Dataset: dataset (GitHub, adityakanodia-123/DSP-project). Classes: normal, retinal detachment.

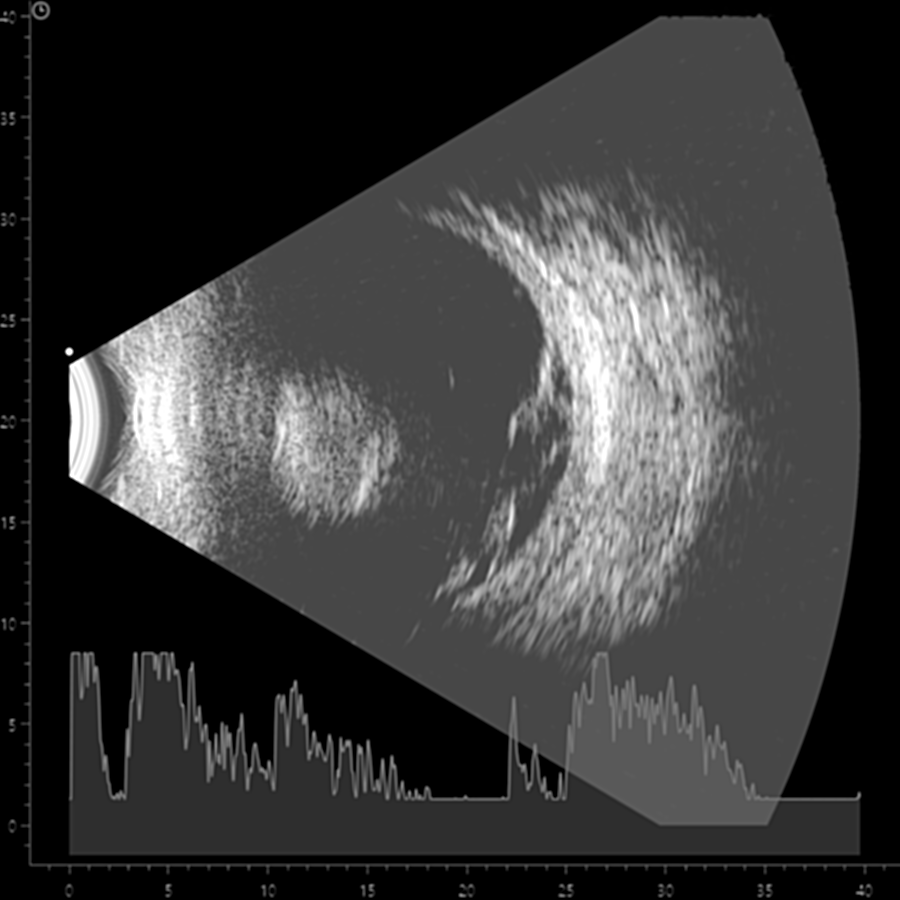
Label: retinal detachment

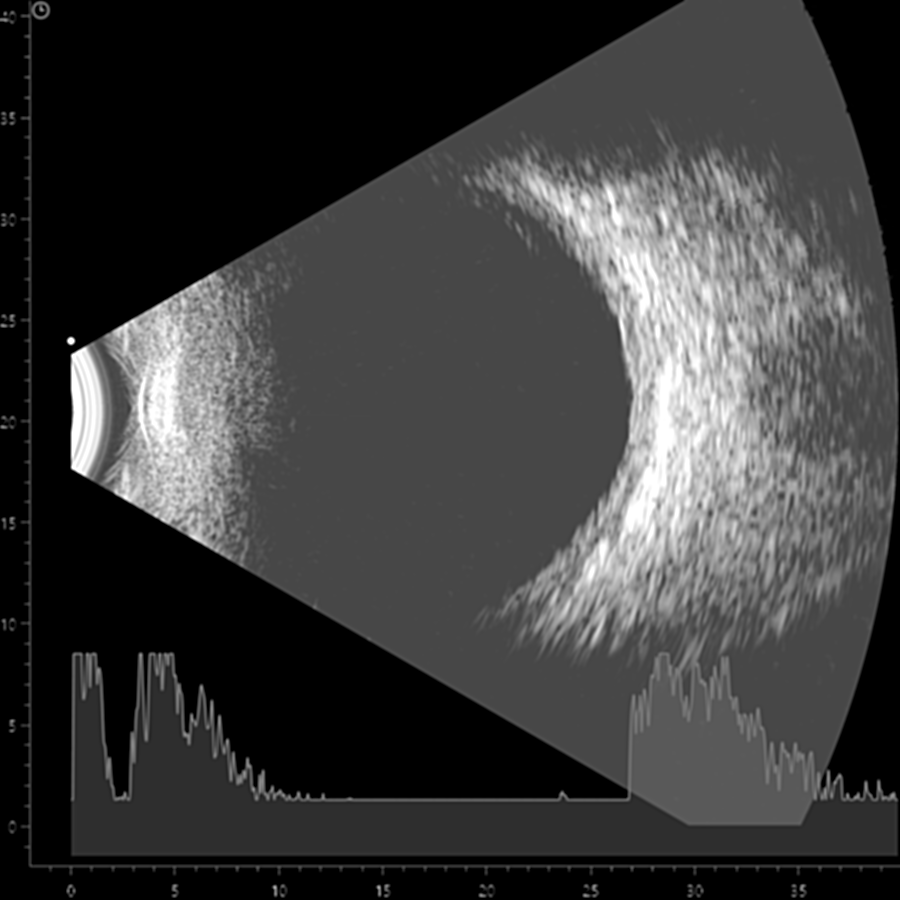
Label: normal

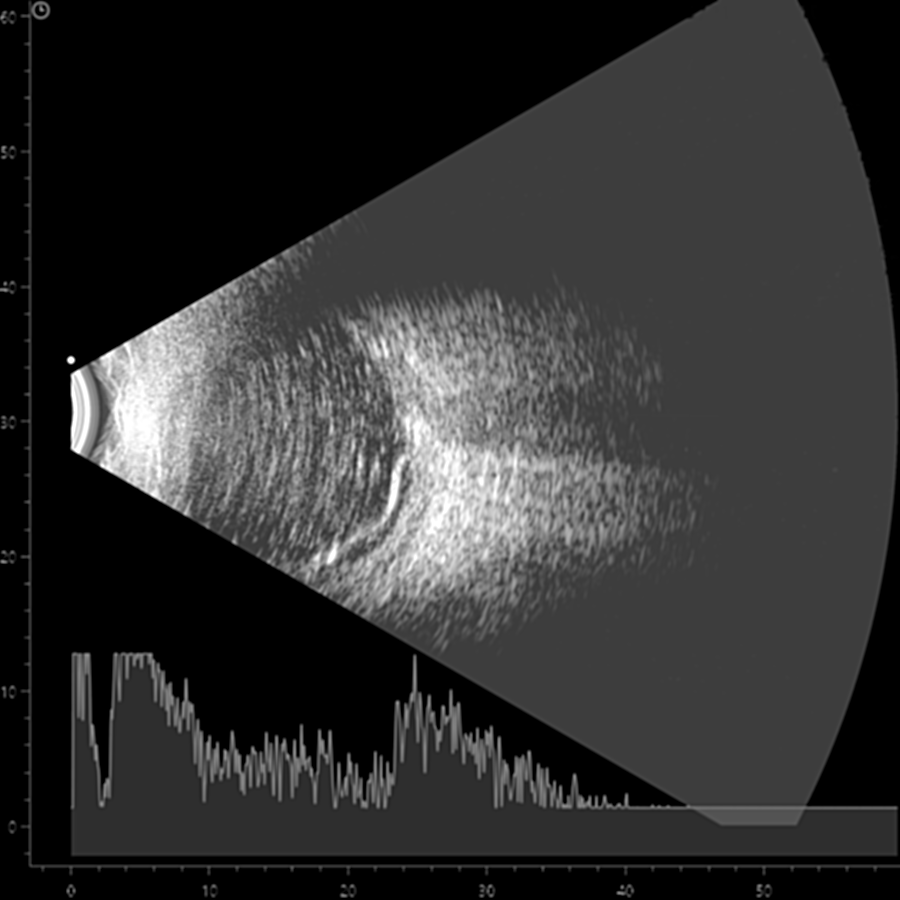
Label: retinal detachment

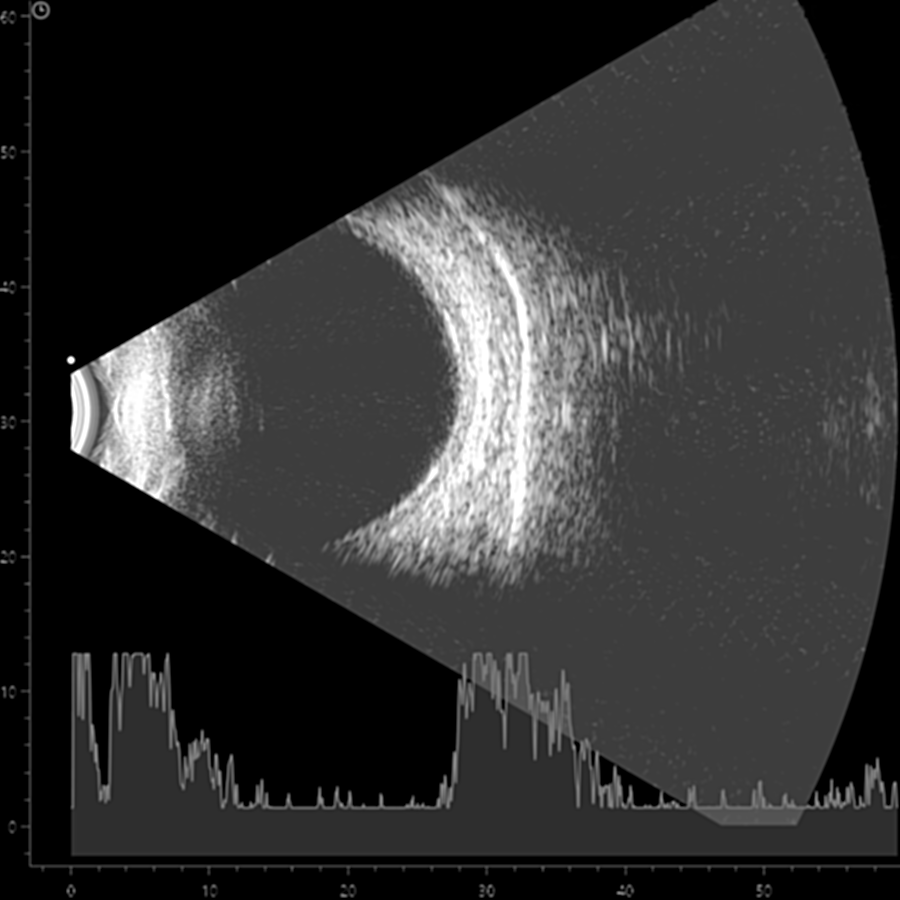
Label: normal

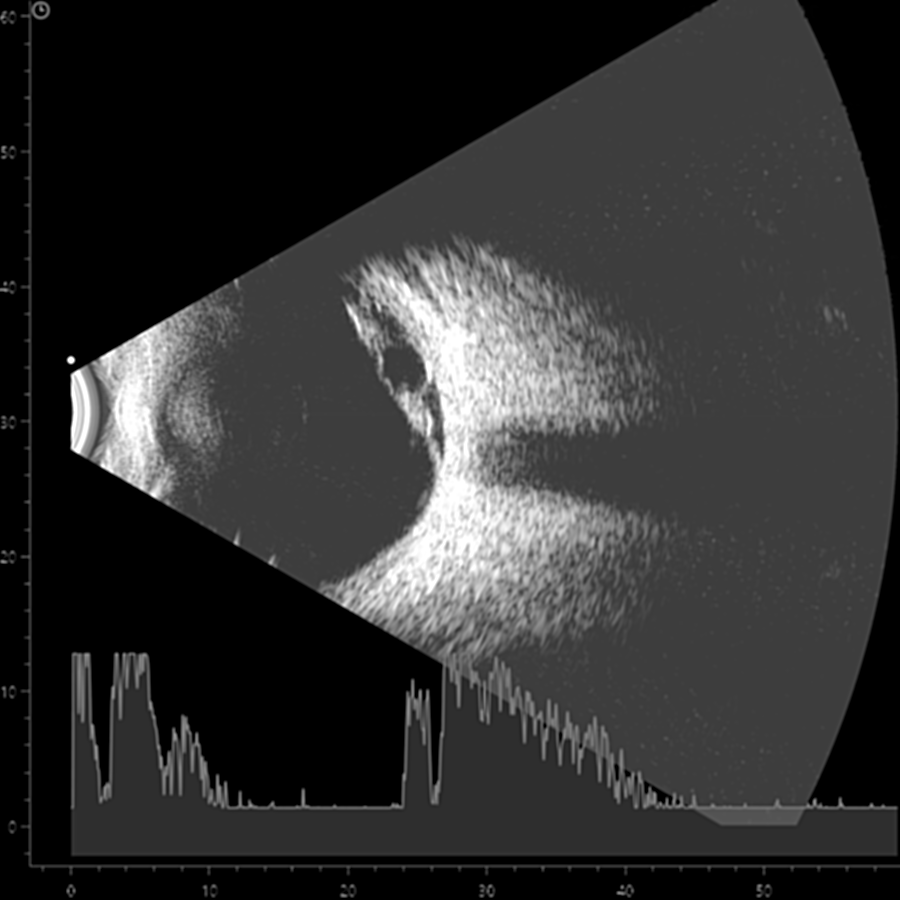
Label: retinal detachment

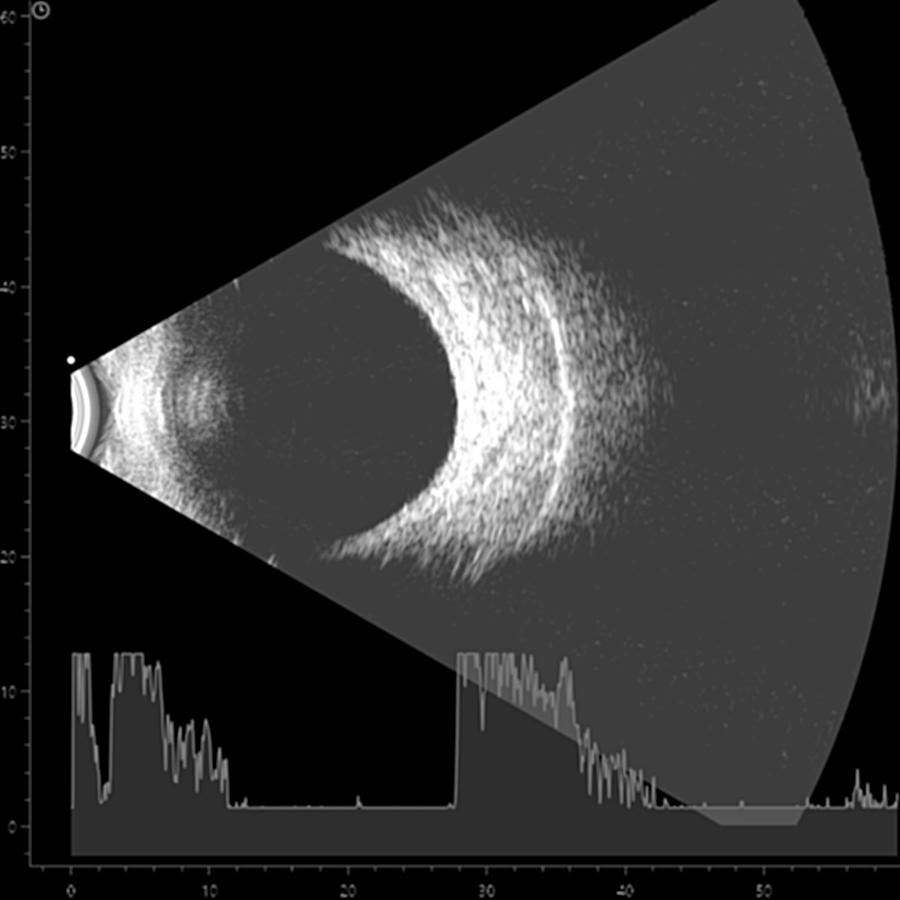
Label: normal
